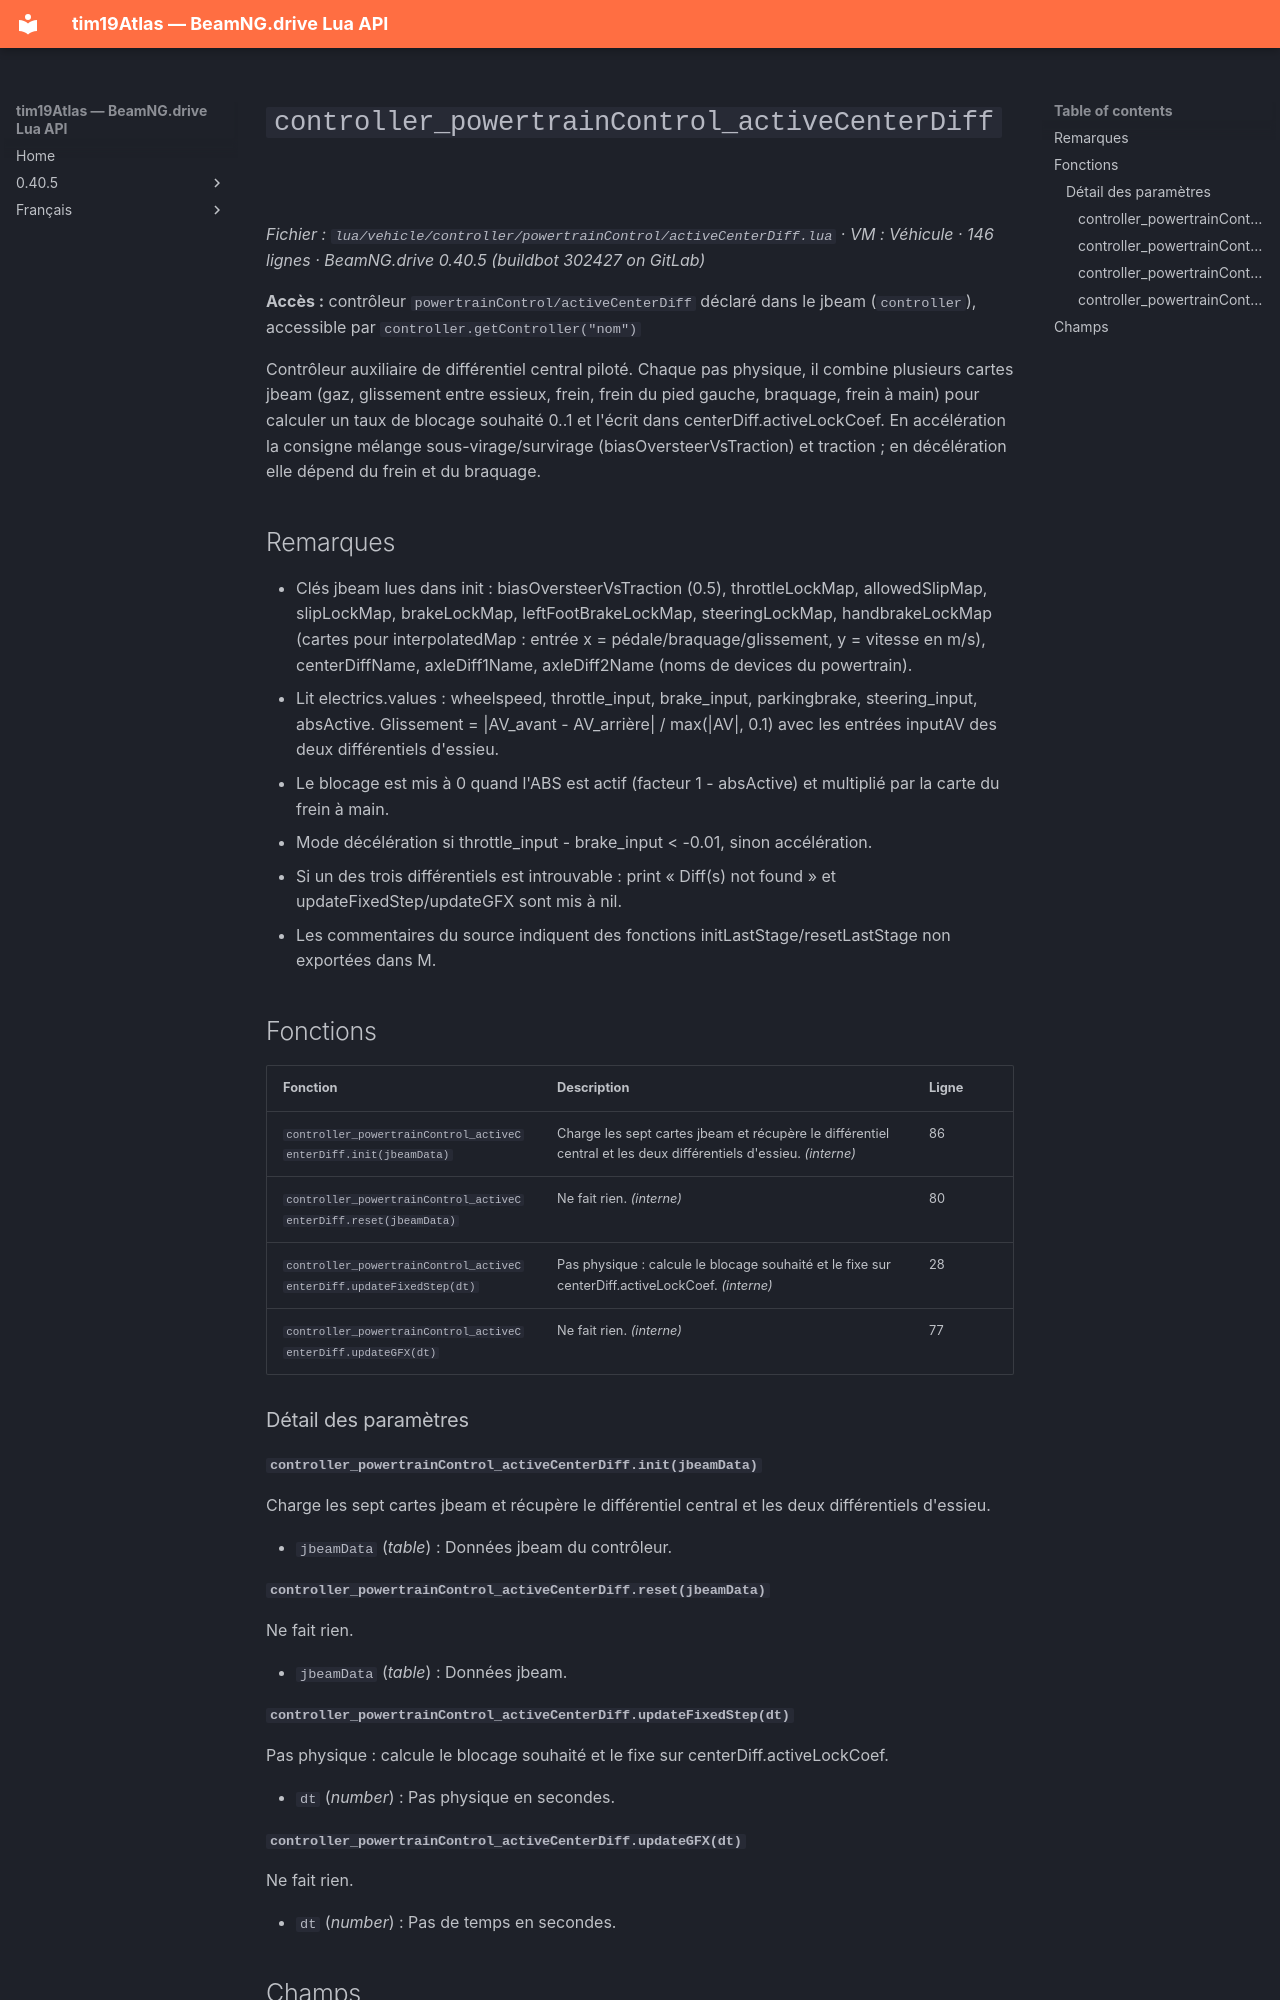

repository: Tim0219800/beamng-lua-atlas · page: fr/0.40.5/vehicle/controller/powertrainControl/activeCenterDiff.html · generator: mkdocs

# `controller_powertrainControl_activeCenterDiff`

*Fichier : `lua/vehicle/controller/powertrainControl/activeCenterDiff.lua` · VM : Véhicule · 146 lignes · BeamNG.drive 0.40.5 (buildbot 302427 on GitLab)*

**Accès :** contrôleur `powertrainControl/activeCenterDiff` déclaré dans le jbeam (`controller`), accessible par `controller.getController("nom")`

Contrôleur auxiliaire de différentiel central piloté. Chaque pas physique, il combine plusieurs cartes jbeam (gaz, glissement entre essieux, frein, frein du pied gauche, braquage, frein à main) pour calculer un taux de blocage souhaité 0..1 et l'écrit dans centerDiff.activeLockCoef. En accélération la consigne mélange sous-virage/survirage (biasOversteerVsTraction) et traction ; en décélération elle dépend du frein et du braquage.

## Remarques

- Clés jbeam lues dans init : biasOversteerVsTraction (0.5), throttleLockMap, allowedSlipMap, slipLockMap, brakeLockMap, leftFootBrakeLockMap, steeringLockMap, handbrakeLockMap (cartes pour interpolatedMap : entrée x = pédale/braquage/glissement, y = vitesse en m/s), centerDiffName, axleDiff1Name, axleDiff2Name (noms de devices du powertrain).
- Lit electrics.values : wheelspeed, throttle_input, brake_input, parkingbrake, steering_input, absActive. Glissement = |AV_avant - AV_arrière| / max(|AV|, 0.1) avec les entrées inputAV des deux différentiels d'essieu.
- Le blocage est mis à 0 quand l'ABS est actif (facteur 1 - absActive) et multiplié par la carte du frein à main.
- Mode décélération si throttle_input - brake_input < -0.01, sinon accélération.
- Si un des trois différentiels est introuvable : print « Diff(s) not found » et updateFixedStep/updateGFX sont mis à nil.
- Les commentaires du source indiquent des fonctions initLastStage/resetLastStage non exportées dans M.

## Fonctions

| Fonction | Description | Ligne |
|---|---|---|
| `controller_powertrainControl_activeCenterDiff.init(jbeamData)` | Charge les sept cartes jbeam et récupère le différentiel central et les deux différentiels d'essieu. *(interne)* | 86 |
| `controller_powertrainControl_activeCenterDiff.reset(jbeamData)` | Ne fait rien. *(interne)* | 80 |
| `controller_powertrainControl_activeCenterDiff.updateFixedStep(dt)` | Pas physique : calcule le blocage souhaité et le fixe sur centerDiff.activeLockCoef. *(interne)* | 28 |
| `controller_powertrainControl_activeCenterDiff.updateGFX(dt)` | Ne fait rien. *(interne)* | 77 |

### Détail des paramètres

#### `controller_powertrainControl_activeCenterDiff.init(jbeamData)`

Charge les sept cartes jbeam et récupère le différentiel central et les deux différentiels d'essieu.

- `jbeamData` (*table*) : Données jbeam du contrôleur.

#### `controller_powertrainControl_activeCenterDiff.reset(jbeamData)`

Ne fait rien.

- `jbeamData` (*table*) : Données jbeam.
